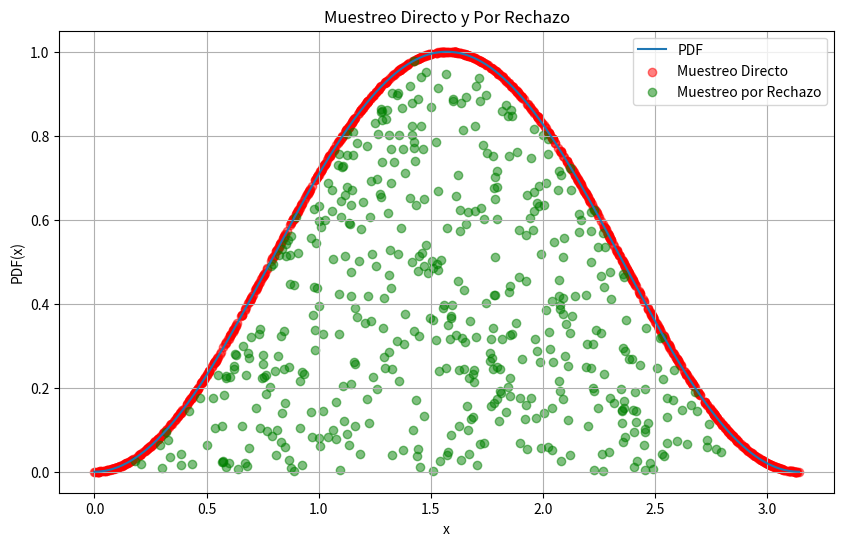

Write the Python code that produced this figure.
""" [redacted]
Probabilidad (Incertidumbre)---> Razonamiento Probabilístico--->Muestreo Directo y Por Rechazo

Este script genera muestras aleatorias utilizando tanto el método de muestreo directo como el método 
de muestreo por rechazo, y luego las visualiza junto con la función de densidad de probabilidad (PDF) 
utilizando matplotlib."""

import numpy as np
import matplotlib.pyplot as plt

# Definición de la función de densidad de probabilidad (PDF)
def pdf(x):
    return np.sin(x) ** 2

# Rango de valores para x
x_values = np.linspace(0, np.pi, 1000)

# Calcular el máximo de la PDF para el método de rechazo
max_pdf = np.max(pdf(x_values))

# Generar puntos aleatorios para el muestreo directo y por rechazo
num_samples = 1000
x_samples_directo = np.random.uniform(0, np.pi, num_samples)
y_samples_directo = pdf(x_samples_directo)

x_samples_rechazo = []
y_samples_rechazo = []
for _ in range(num_samples):
    x = np.random.uniform(0, np.pi)
    y = np.random.uniform(0, max_pdf)
    if y <= pdf(x):
        x_samples_rechazo.append(x)
        y_samples_rechazo.append(y)

# Visualización de los resultados
plt.figure(figsize=(10, 6))
plt.plot(x_values, pdf(x_values), label='PDF')
plt.scatter(x_samples_directo, y_samples_directo, color='red', alpha=0.5, label='Muestreo Directo')
plt.scatter(x_samples_rechazo, y_samples_rechazo, color='green', alpha=0.5, label='Muestreo por Rechazo')
plt.title('Muestreo Directo y Por Rechazo')
plt.xlabel('x')
plt.ylabel('PDF(x)')
plt.legend()
plt.grid(True)
plt.show()
